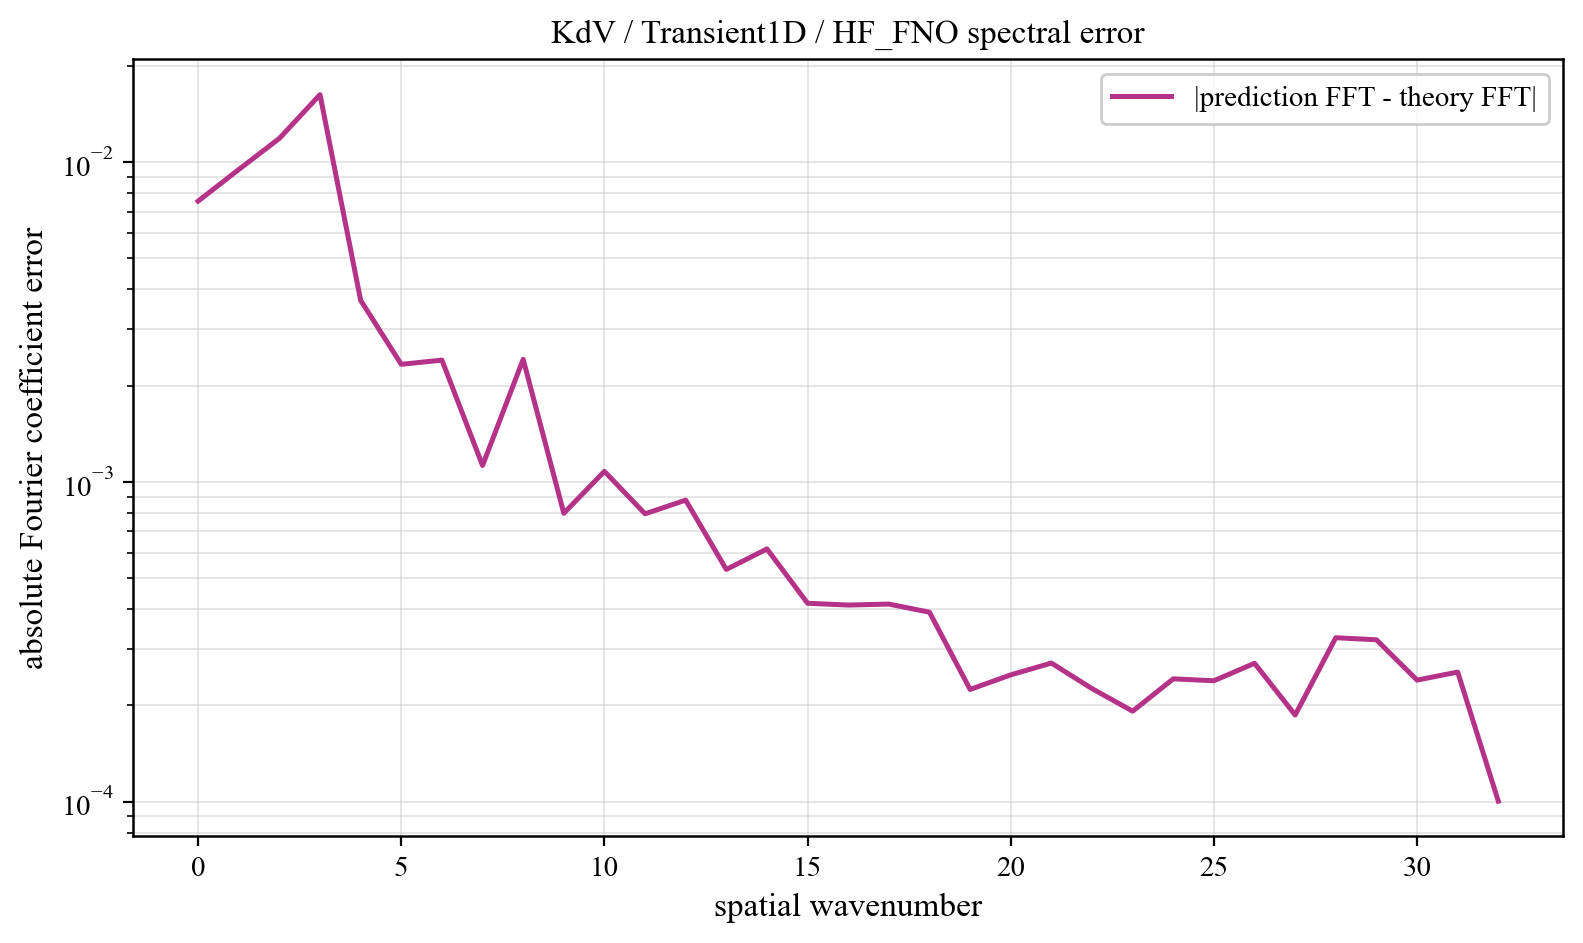

The table this chart was drawn from, first rows:
component, prediction_magnitude, theory_magnitude, absolute_coefficient_error
0, 0.04277, 0.04101, 0.007549
1, 0.115, 0.1166, 0.009477
2, 0.1282, 0.1266, 0.01186
3, 0.1057, 0.1034, 0.01625
4, 0.02597, 0.02755, 0.003696
5, 0.01473, 0.01414, 0.002331
6, 0.009414, 0.008846, 0.002403
7, 0.006572, 0.006117, 0.001125
8, 0.005726, 0.004499, 0.002416
9, 0.003547, 0.003452, 0.0007979
10, 0.00332, 0.002732, 0.001079
11, 0.002683, 0.002213, 0.0007946
12, 0.002388, 0.001826, 0.0008769
13, 0.001545, 0.001529, 0.0005325
14, 0.001414, 0.001295, 0.0006171
15, 0.001023, 0.001108, 0.0004173
16, 0.0009108, 0.0009559, 0.0004121
17, 0.0007725, 0.0008298, 0.0004149
18, 0.0007634, 0.0007241, 0.0003913
19, 0.0006489, 0.0006345, 0.0002244
20, 0.0004884, 0.0005577, 0.0002493
21, 0.0004583, 0.0004912, 0.0002714
22, 0.0003455, 0.0004332, 0.0002258
23, 0.0003356, 0.0003823, 0.0001919
24, 0.0002529, 0.0003372, 0.0002422
25, 0.0002418, 0.0002972, 0.0002389
26, 0.0002651, 0.0002617, 0.0002709
27, 0.0002345, 0.0002301, 0.0001867
28, 0.0002952, 0.0002024, 0.0003256
29, 0.0002368, 0.0001785, 0.0003208
30, 0.00017, 0.0001587, 0.00024
31, 0.0001943, 0.000144, 0.0002543
32, 0.0001011, 0.0001372, 0.0001004
